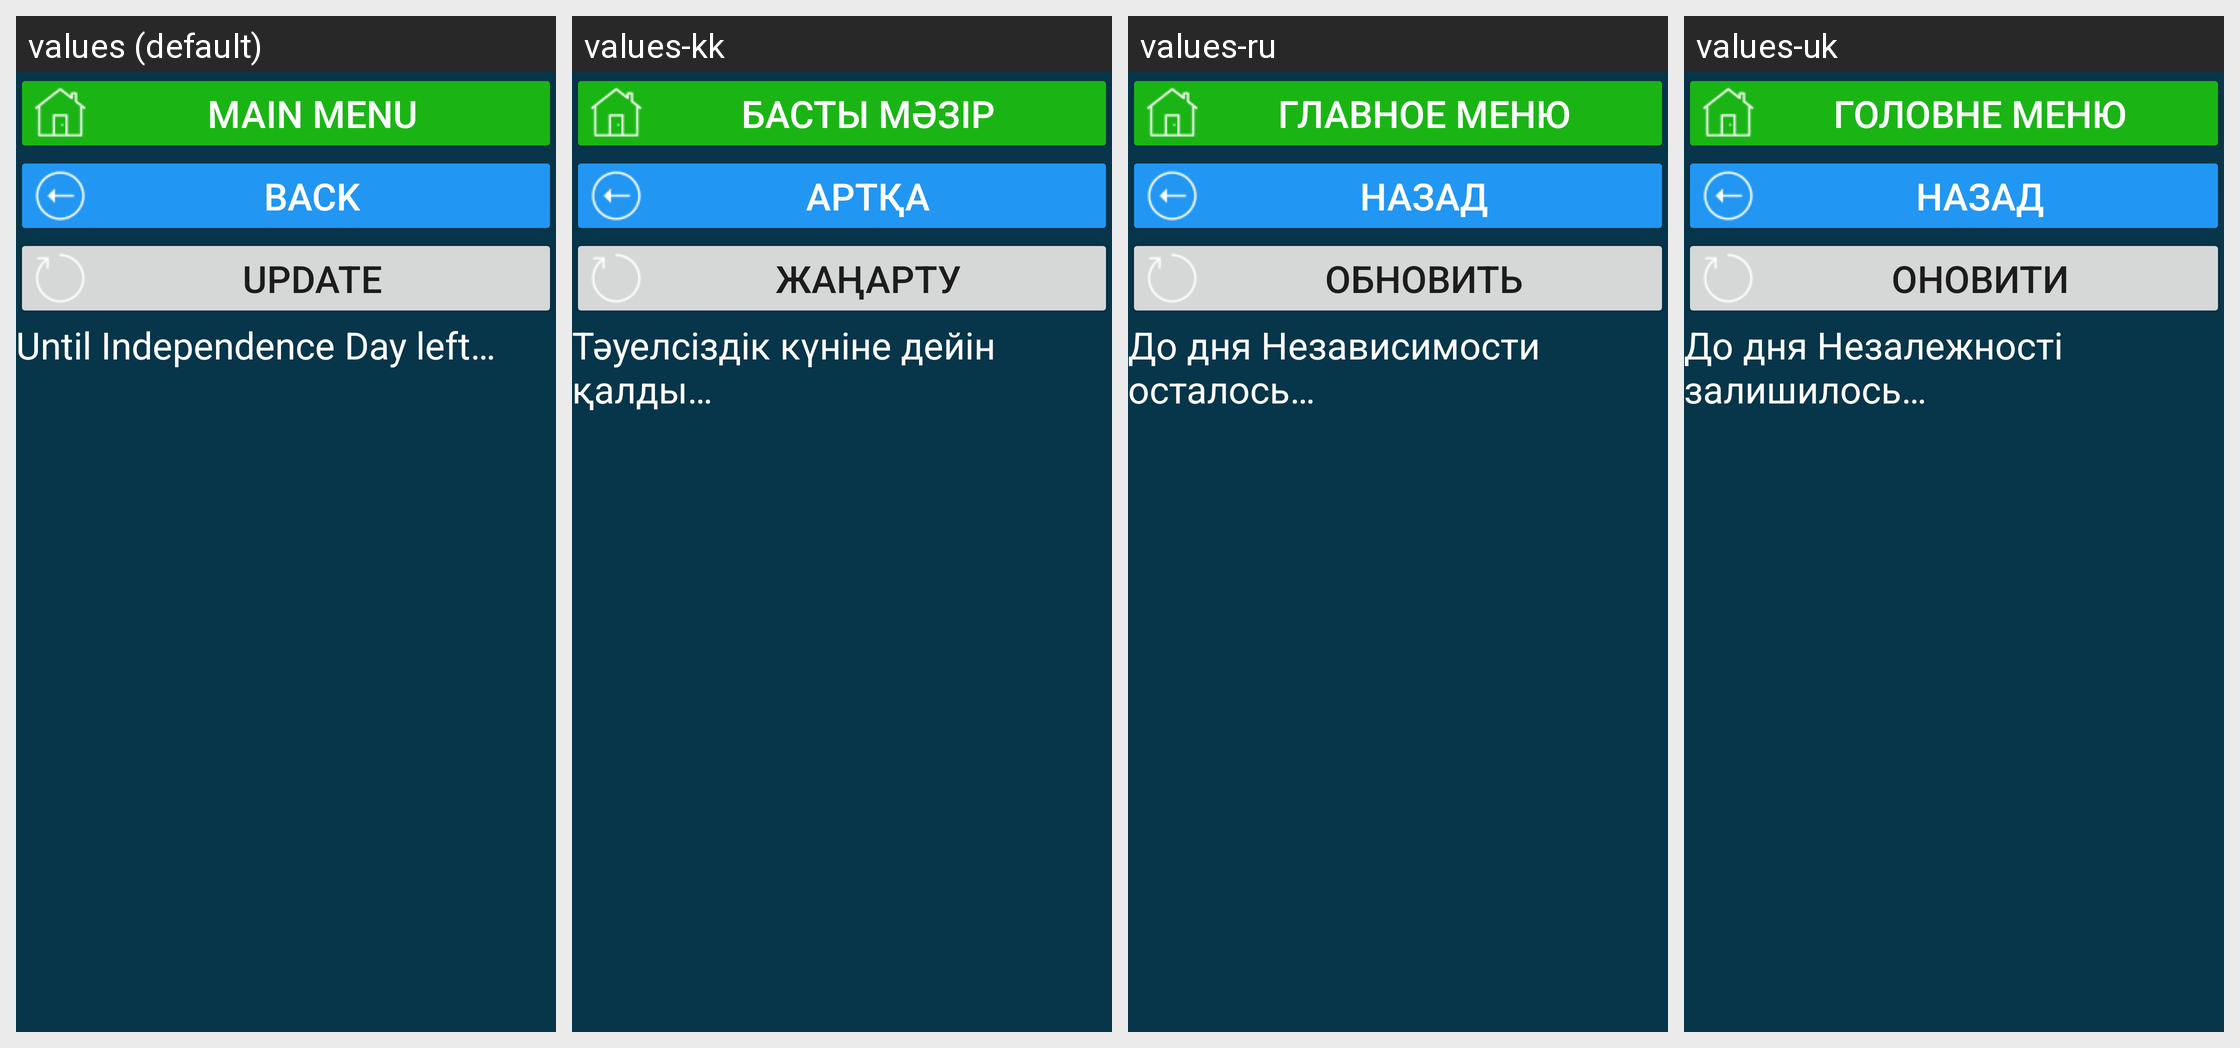

Strings drawn on this Android screen and how each of the app's shown locales translates them:
Android screen res/layout/activity_kz_hol_den_nezavisimosti.xml rendered under 4 locales, left to right: values (default), values-kk, values-ru, values-uk. Device: Nexus 5 (rendered at 1080×1920; each locale shown at half size, 540×960, under a caption strip naming it); theme Theme.CalculatorData.
Other locales in the repository, not shown: values-de, values-en, values-et, values-fr, values-ruu, values-tr.
Strings drawn on this screen, with the default value and each locale's value (text and hints the layout hard-codes, and strings that could not be matched under every locale, appear in the picture but are not listed):

main_menu
  values: main menu
  values-kk: Басты мәзір
  values-ru: главное меню
  values-uk: Головне меню

b_back_to_holidays_act
  values: back
  values-kk: артқа
  values-ru: назад
  values-uk: назад

res_b_update
  values: Update
  values-kk: Жаңарту
  values-ru: Обновить
  values-uk: Оновити

do_den_nezavisimosti
  values: Until Independence Day left…
  values-kk: Тәуелсіздік күніне дейін қалды…
  values-ru: До дня Независимости осталось…
  values-uk: До дня Незалежності залишилось…
